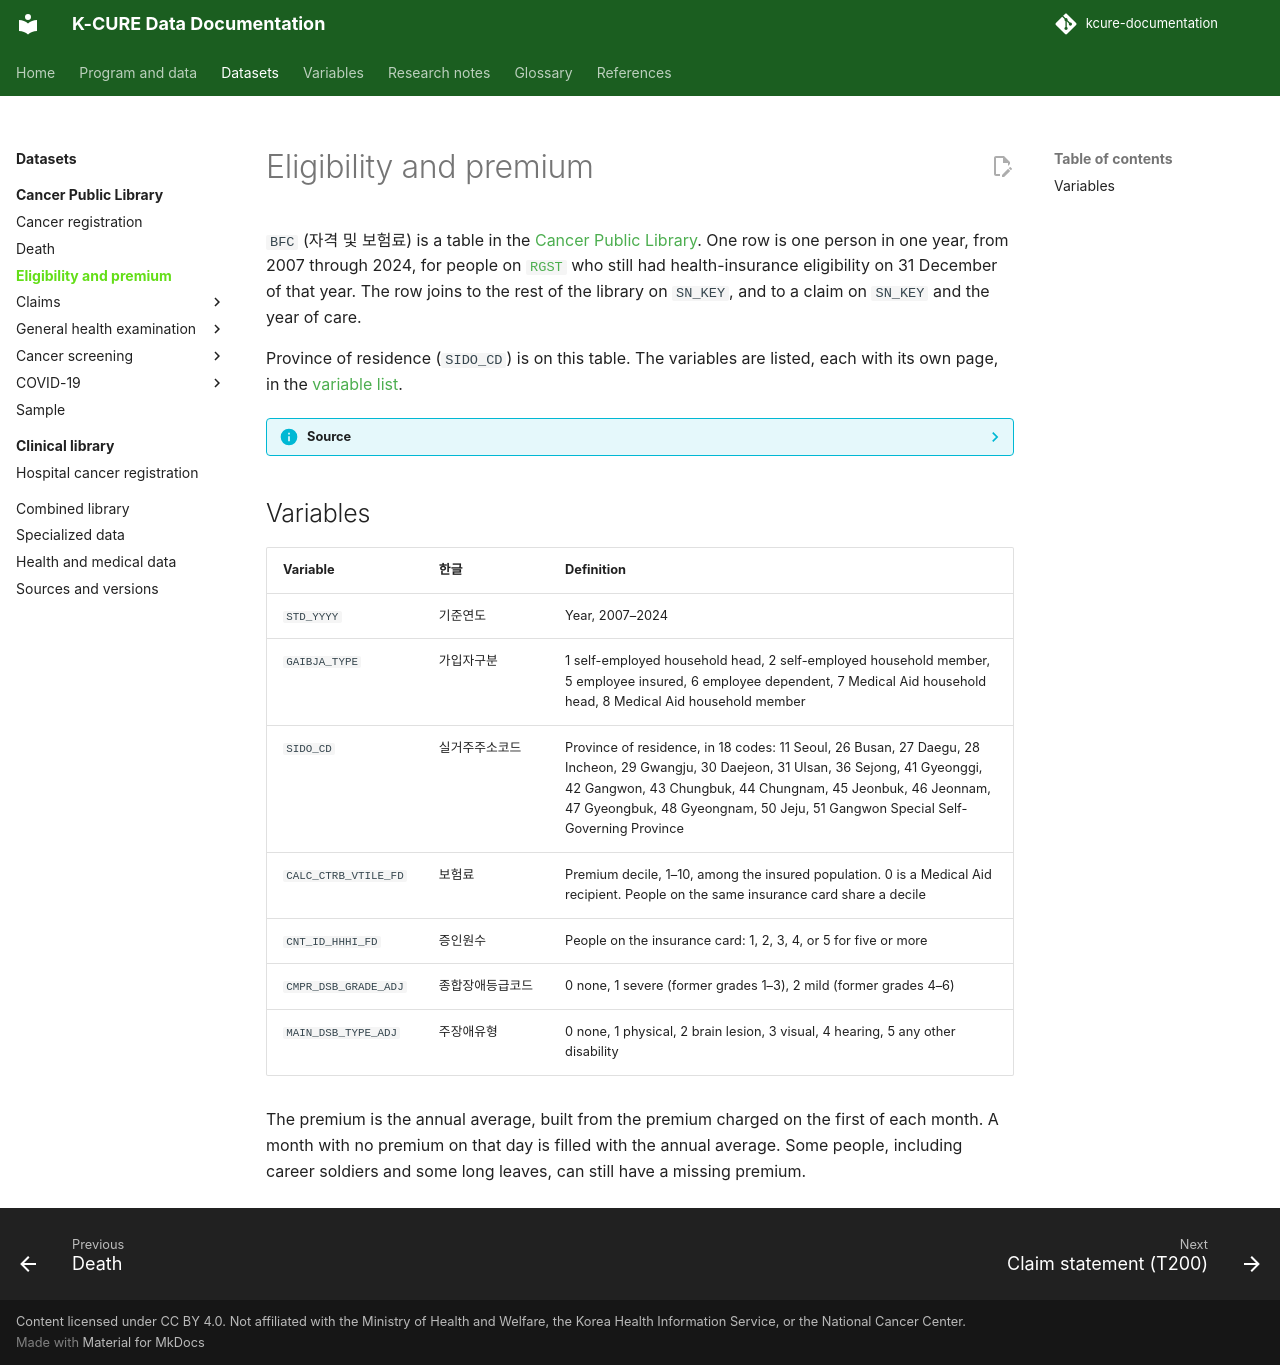

repository: siho-park/kcure-documentation · page: datasets/public-library/bfc/index.html · generator: mkdocs

# Eligibility and premium

`BFC` (자격 및 보험료) is a table in the [Cancer Public Library](index.md). One row is one person in one year, from 2007 through 2024, for people on [`RGST`](rgst.md) who still had health-insurance eligibility on 31 December of that year. The row joins to the rest of the library on `SN_KEY`, and to a claim on `SN_KEY` and the year of care.

Province of residence (`SIDO_CD`) is on this table. The variables are listed, each with its own page, in the [variable list](../../variables/public-library/bfc.md).

??? info "Source"
    The population rule and the variables follow data dictionary version 4.0, Table 3 and the eligibility-table overview (September 2026).

## Variables

| Variable | 한글 | Definition |
|---|---|---|
| `STD_YYYY` | 기준연도 | Year, 2007–2024 |
| `GAIBJA_TYPE` | 가입자구분 | 1 self-employed household head, 2 self-employed household member, 5 employee insured, 6 employee dependent, 7 Medical Aid household head, 8 Medical Aid household member |
| `SIDO_CD` | 실거주주소코드 | Province of residence, in 18 codes: 11 Seoul, 26 Busan, 27 Daegu, 28 Incheon, 29 Gwangju, 30 Daejeon, 31 Ulsan, 36 Sejong, 41 Gyeonggi, 42 Gangwon, 43 Chungbuk, 44 Chungnam, 45 Jeonbuk, 46 Jeonnam, 47 Gyeongbuk, 48 Gyeongnam, 50 Jeju, 51 Gangwon Special Self-Governing Province |
| `CALC_CTRB_VTILE_FD` | 보험료 | Premium decile, 1–10, among the insured population. 0 is a Medical Aid recipient. People on the same insurance card share a decile |
| `CNT_ID_HHHI_FD` | 증인원수 | People on the insurance card: 1, 2, 3, 4, or 5 for five or more |
| `CMPR_DSB_GRADE_ADJ` | 종합장애등급코드 | 0 none, 1 severe (former grades 1–3), 2 mild (former grades 4–6) |
| `MAIN_DSB_TYPE_ADJ` | 주장애유형 | 0 none, 1 physical, 2 brain lesion, 3 visual, 4 hearing, 5 any other disability |

The premium is the annual average, built from the premium charged on the first of each month. A month with no premium on that day is filled with the annual average. Some people, including career soldiers and some long leaves, can still have a missing premium.
